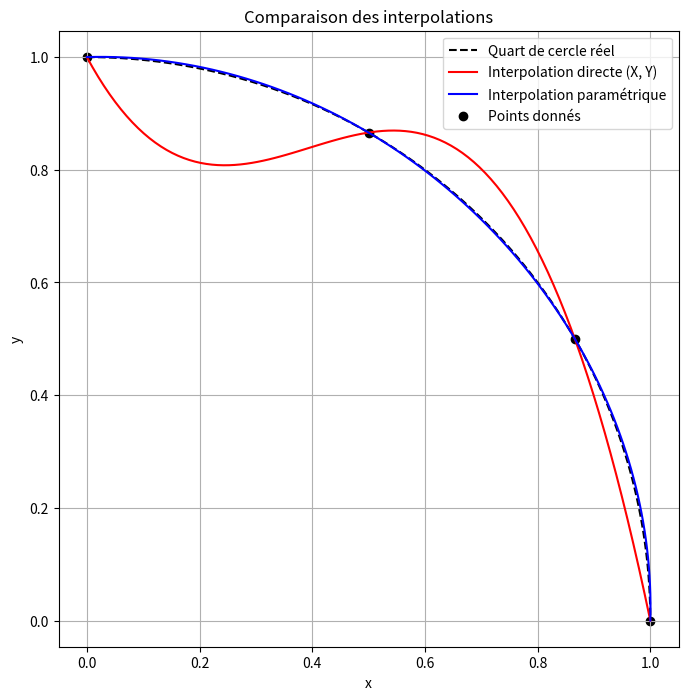
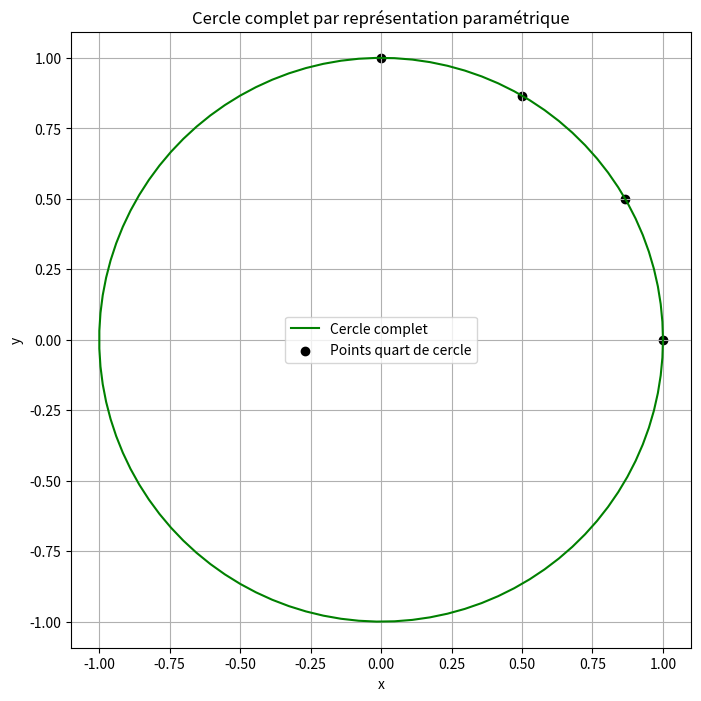

Write Python code to recreate these figures, in order.
import numpy as np
import matplotlib.pyplot as plt
from scipy.interpolate import CubicSpline

# Définition des points du quart de cercle
k = np.arange(4)
T = k * np.pi / 6  # Paramètre t_k
X = np.sin(T)
Y = np.cos(T)

# Spline directe sur (X, Y)   -> imposer X et en déduire Y
spline_direct = CubicSpline(X, Y)

# Spline paramétrique -> imposer T et en déduire X et Y
spline_x = CubicSpline(T, X)
spline_y = CubicSpline(T, Y)

# Évaluation des courbes
t_fine = np.linspace(0, np.pi/2, 100)
x_fine = np.sin(t_fine)
y_fine = np.cos(t_fine)

x_spline = np.linspace(0, 1, 100)  # Intervalle des X pour spline directe
y_spline = spline_direct(x_spline)

x_param = spline_x(t_fine)
y_param = spline_y(t_fine)

# Tracé des courbes
plt.figure(figsize=(8, 8))
plt.plot(x_fine, y_fine, 'k--', label="Quart de cercle réel")
plt.plot(x_spline, y_spline, 'r', label="Interpolation directe (X, Y)")
plt.plot(x_param, y_param, 'b', label="Interpolation paramétrique")
plt.scatter(X, Y, color='black', label="Points donnés")
plt.legend()
plt.xlabel("x")
plt.ylabel("y")
plt.title("Comparaison des interpolations")
plt.axis("equal")
plt.grid()

# Cercle complet avec la représentation paramétrique
t_circle = np.linspace(0, 2*np.pi, 100)
x_circle = np.cos(t_circle)
y_circle = np.sin(t_circle)

plt.figure(figsize=(8, 8))
plt.plot(x_circle, y_circle, 'g', label="Cercle complet")
plt.scatter(X, Y, color='black', label="Points quart de cercle")
plt.legend()
plt.xlabel("x")
plt.ylabel("y")
plt.title("Cercle complet par représentation paramétrique")
plt.axis("equal")
plt.grid()

plt.show()
 
